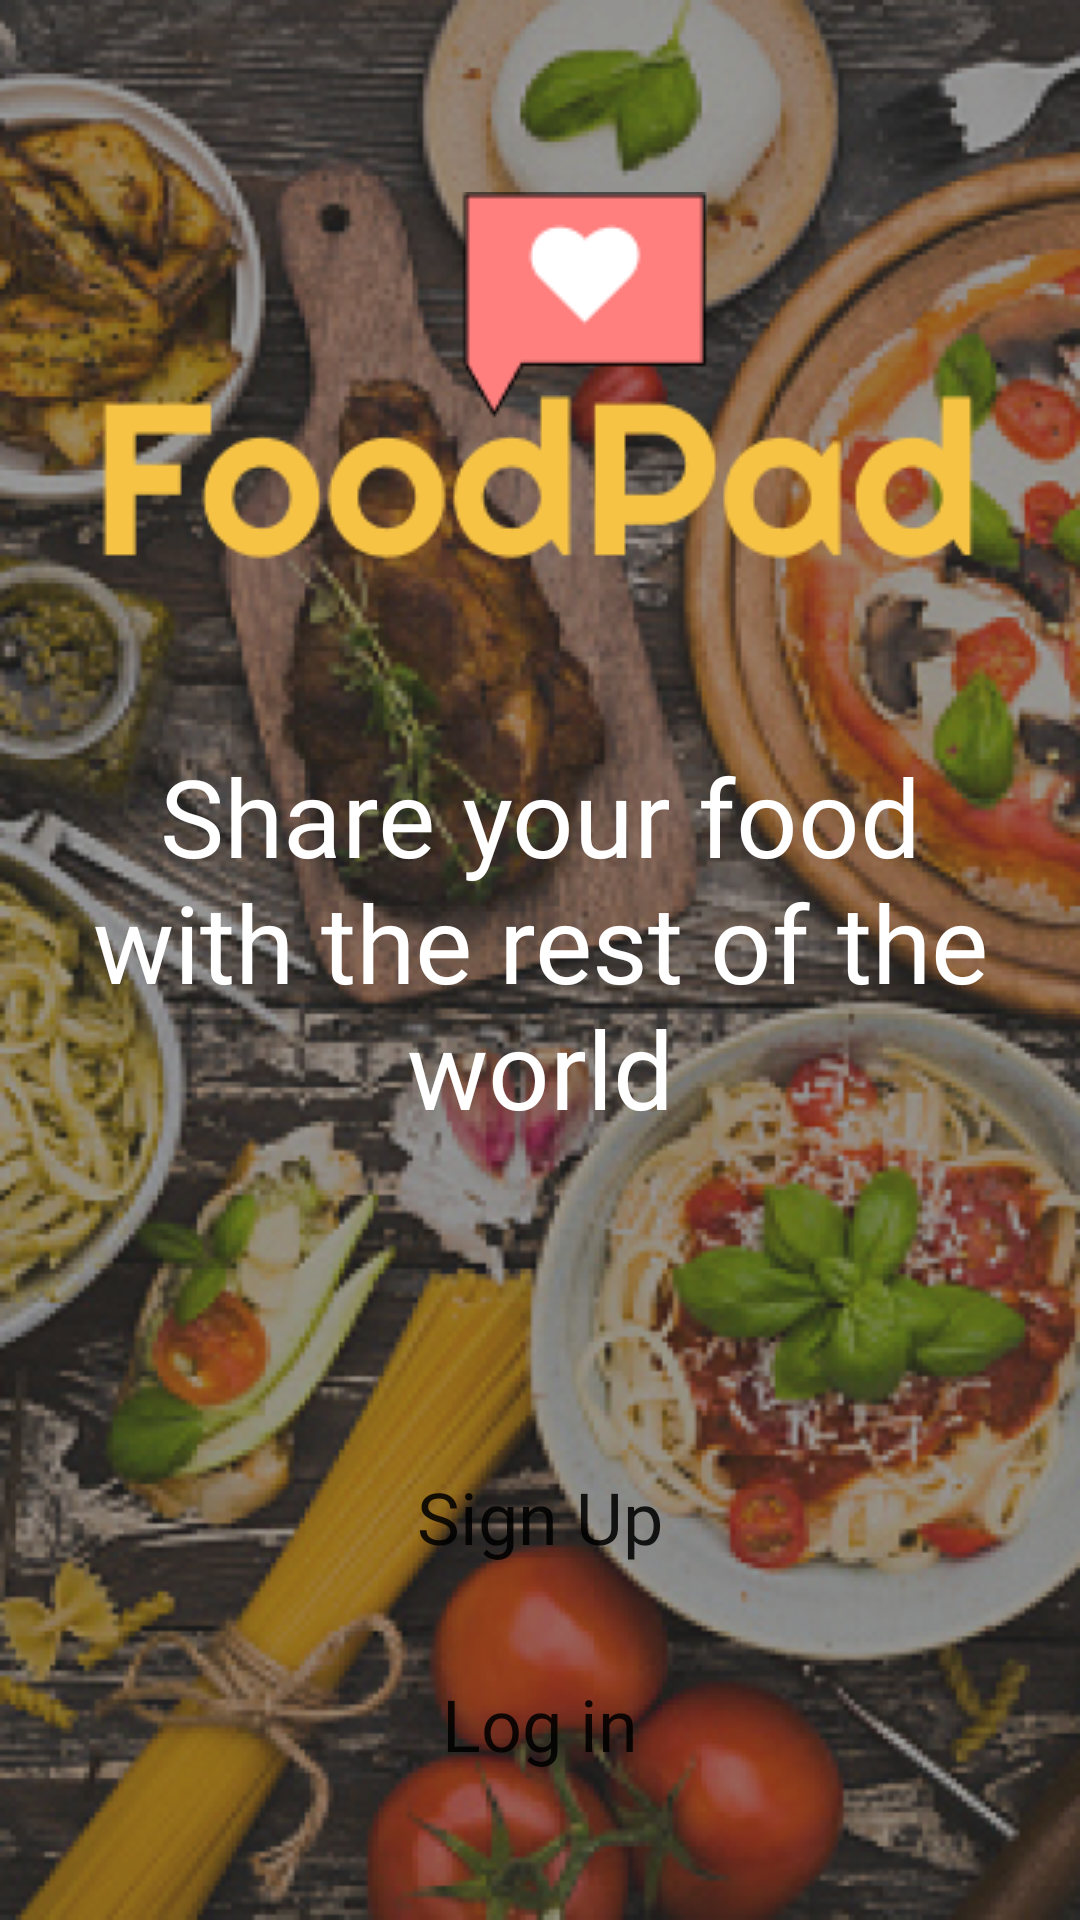

The Android layout XML behind this screen, and the referenced resources:
<!-- AndroidManifest.xml: application theme Theme.FoodPad -->
<!-- res/layout/activity_main.xml -->
<?xml version="1.0" encoding="utf-8"?>
<androidx.constraintlayout.widget.ConstraintLayout xmlns:android="http://schemas.android.com/apk/res/android"
    xmlns:app="http://schemas.android.com/apk/res-auto"
    xmlns:tools="http://schemas.android.com/tools"
    android:layout_width="match_parent"
    android:layout_height="match_parent"
    android:background="@drawable/foodpad_background_light"
    tools:context=".MainActivity">

    <LinearLayout
        android:id="@+id/foodpadLogoLL"
        android:layout_width="match_parent"
        android:layout_height="wrap_content"
        android:gravity="center"
        android:paddingTop="64dp"
        android:orientation="vertical"
        app:layout_constraintTop_toTopOf="parent"
        app:layout_constraintVertical_bias="1.0">

        <ImageView
            android:id="@+id/foodpadLogoIV"
            android:layout_width="wrap_content"
            android:layout_height="wrap_content"
            android:src="@drawable/foodpad_logo_yellow" />
    </LinearLayout>

    <LinearLayout
        android:id="@+id/tagLL"
        android:layout_width="match_parent"
        android:layout_height="wrap_content"
        android:gravity="center"
        android:paddingTop="32dp"
        android:orientation="vertical"
        app:layout_constraintTop_toBottomOf="@id/foodpadLogoLL">

        <TextView
            android:id="@+id/tagTV"
            android:layout_width="312dp"
            android:layout_height="162dp"
            android:fontFamily="@font/poppins_medium"
            android:gravity="center"
            android:text="Share your food with the rest of the world"
            android:textAllCaps="false"
            android:textColor="#FFFFFF"
            android:textSize="36sp" />
    </LinearLayout>

    <LinearLayout
        android:id="@+id/btnsLL"
        android:layout_width="match_parent"
        android:layout_height="wrap_content"
        android:orientation="vertical"
        android:gravity="center"
        android:paddingTop="84dp"
        app:layout_constraintTop_toBottomOf="@id/tagLL">

        <Button
            android:id="@+id/signUpBtn"
            android:layout_width="328dp"
            android:layout_height="53dp"
            android:background="@drawable/rounded_button"
            android:fontFamily="@font/poppins"
            android:text="Sign Up"
            android:textAllCaps="false"
            android:textSize="24dp"
            app:backgroundTint="@color/primary_yellow" />

        <Button
            android:id="@+id/logInBtn"
            android:layout_width="328dp"
            android:layout_height="53dp"
            android:layout_marginTop="16dp"
            android:background="@drawable/rounded_button"
            android:fontFamily="@font/poppins"
            android:text="Log in"
            android:textAllCaps="false"
            android:textSize="24dp"
            app:backgroundTint="@color/white"
            app:cornerRadius="20dp" />


    </LinearLayout>


</androidx.constraintlayout.widget.ConstraintLayout>
<!-- resources referenced by this layout -->
<resources>
  <color name="primary_yellow">#FFF6C345</color>
  <color name="white">#FFFFFFFF</color>
  <!-- drawable foodpad_background_light: png bitmap (drawable, 462474 bytes) -->
  <!-- drawable foodpad_logo_yellow: png bitmap (drawable, 5769 bytes) -->
  <style name="Theme.FoodPad" parent="Theme.MaterialComponents.DayNight.NoActionBar">
          
          <item name="colorPrimary">@color/primary_yellow</item>
          <item name="colorPrimaryVariant">@color/primary_yellow_variant</item>
          <item name="colorOnPrimary">@color/black</item>
          
          <item name="colorSecondary">@color/black</item>
          <item name="colorOnSecondary">@color/white</item>
          
          <item name="android:statusBarColor" tools:targetApi="l">?attr/colorPrimaryVariant</item>
          
      </style>
  <color name="primary_yellow_variant">#FFDB9F0B</color>
  <color name="black">#FF000000</color>
</resources>
